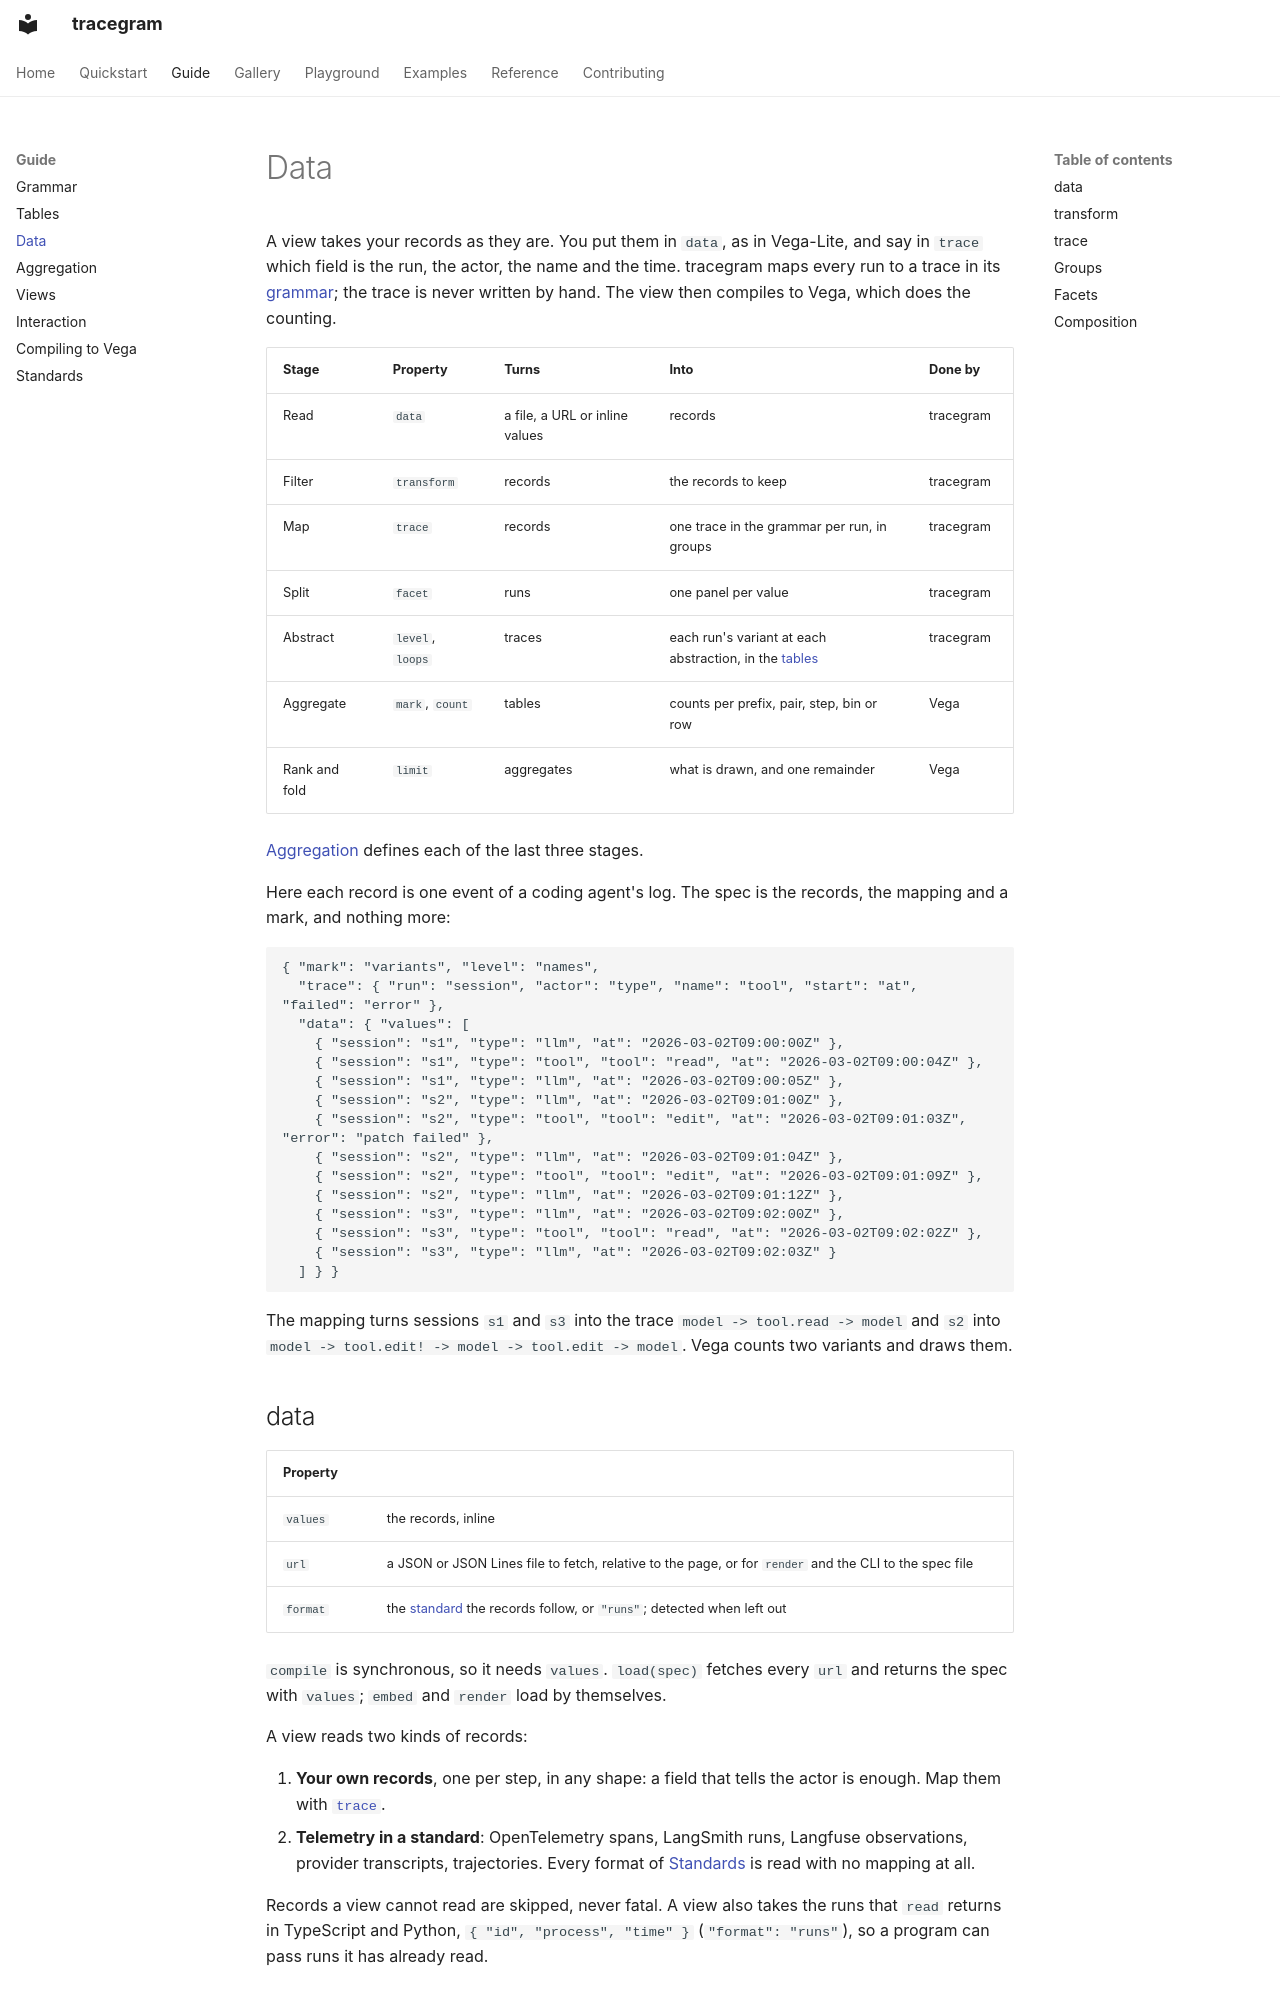

repository: sjoerdvink99/odos · page: data/index.html · generator: mkdocs

# Data

A view takes your records as they are. You put them in `data`, as in Vega-Lite, and say in `trace` which field is the run, the actor, the name and the time. tracegram maps every run to a trace in its [grammar](grammar.md); the trace is never written by hand. The view then compiles to Vega, which does the counting.

| Stage | Property | Turns | Into | Done by |
|---|---|---|---|---|
| Read | `data` | a file, a URL or inline values | records | tracegram |
| Filter | `transform` | records | the records to keep | tracegram |
| Map | `trace` | records | one trace in the grammar per run, in groups | tracegram |
| Split | `facet` | runs | one panel per value | tracegram |
| Abstract | `level`, `loops` | traces | each run's variant at each abstraction, in the [tables](tables.md) | tracegram |
| Aggregate | `mark`, `count` | tables | counts per prefix, pair, step, bin or row | Vega |
| Rank and fold | `limit` | aggregates | what is drawn, and one remainder | Vega |

[Aggregation](aggregation.md) defines each of the last three stages.

Here each record is one event of a coding agent's log. The spec is the records, the mapping and a mark, and nothing more:

```tracegram
{ "mark": "variants", "level": "names",
  "trace": { "run": "session", "actor": "type", "name": "tool", "start": "at", "failed": "error" },
  "data": { "values": [
    { "session": "s1", "type": "llm", "at": "2026-03-02T09:00:00Z" },
    { "session": "s1", "type": "tool", "tool": "read", "at": "2026-03-02T09:00:04Z" },
    { "session": "s1", "type": "llm", "at": "2026-03-02T09:00:05Z" },
    { "session": "s2", "type": "llm", "at": "2026-03-02T09:01:00Z" },
    { "session": "s2", "type": "tool", "tool": "edit", "at": "2026-03-02T09:01:03Z", "error": "patch failed" },
    { "session": "s2", "type": "llm", "at": "2026-03-02T09:01:04Z" },
    { "session": "s2", "type": "tool", "tool": "edit", "at": "2026-03-02T09:01:09Z" },
    { "session": "s2", "type": "llm", "at": "2026-03-02T09:01:12Z" },
    { "session": "s3", "type": "llm", "at": "2026-03-02T09:02:00Z" },
    { "session": "s3", "type": "tool", "tool": "read", "at": "2026-03-02T09:02:02Z" },
    { "session": "s3", "type": "llm", "at": "2026-03-02T09:02:03Z" }
  ] } }
```

The mapping turns sessions `s1` and `s3` into the trace `model -> tool.read -> model` and `s2` into `model -> tool.edit! -> model -> tool.edit -> model`. Vega counts two variants and draws them.

## data

| Property | |
|---|---|
| `values` | the records, inline |
| `url` | a JSON or JSON Lines file to fetch, relative to the page, or for `render` and the CLI to the spec file |
| `format` | the [standard](standards.md) the records follow, or `"runs"`; detected when left out |

`compile` is synchronous, so it needs `values`. `load(spec)` fetches every `url` and returns the spec with `values`; `embed` and `render` load by themselves.

A view reads two kinds of records:

1. **Your own records**, one per step, in any shape: a field that tells the actor is enough. Map them with [`trace`](#trace).
2. **Telemetry in a standard**: OpenTelemetry spans, LangSmith runs, Langfuse observations, provider transcripts, trajectories. Every format of [Standards](standards.md) is read with no mapping at all.

Records a view cannot read are skipped, never fatal. A view also takes the runs that `read` returns in TypeScript and Python, `{ "id", "process", "time" }` (`"format": "runs"`), so a program can pass runs it has already read.
